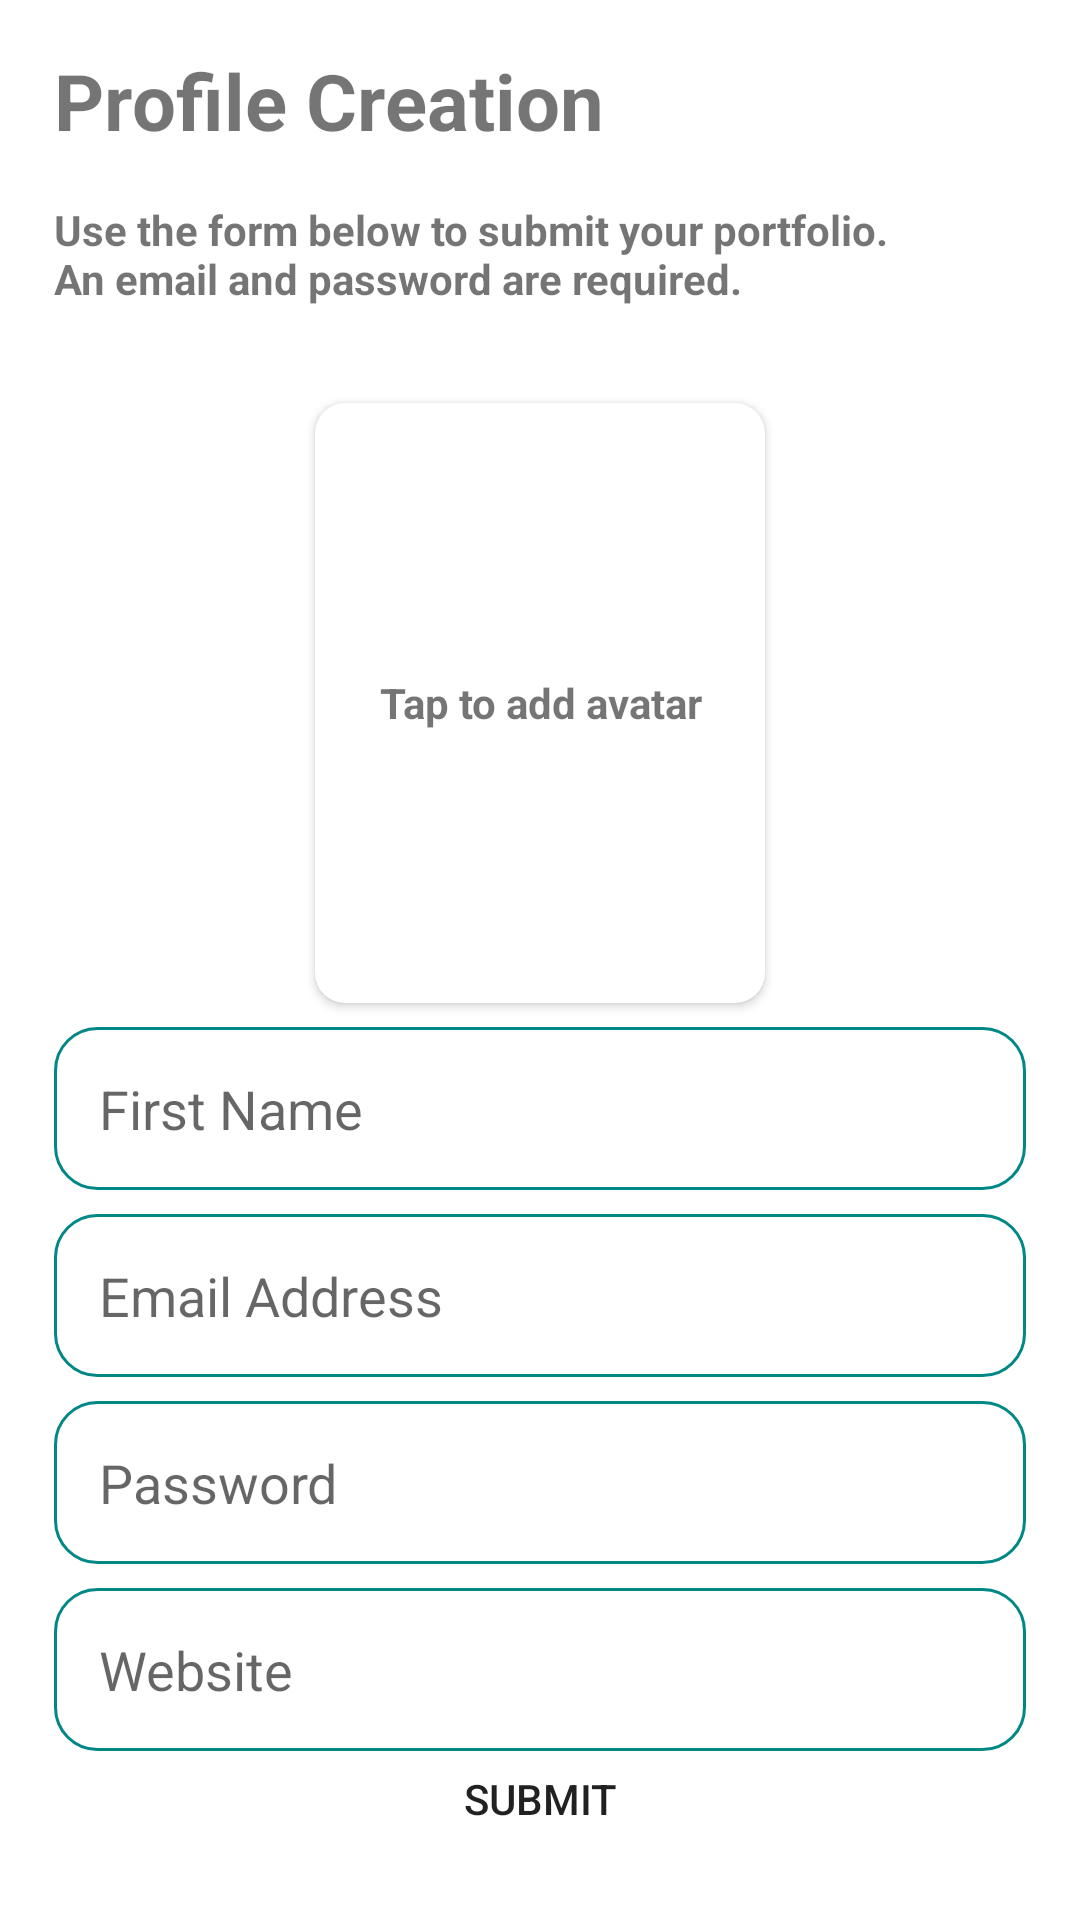

Reconstruct the res/layout file that produces this screen, plus the resources it refers to.
<!-- AndroidManifest.xml: application theme Theme.CoderbyteChallange -->
<!-- res/layout/fragment_sign_up.xml -->
<?xml version="1.0" encoding="utf-8"?>
<androidx.constraintlayout.widget.ConstraintLayout xmlns:android="http://schemas.android.com/apk/res/android"
    xmlns:app="http://schemas.android.com/apk/res-auto"
    xmlns:tools="http://schemas.android.com/tools"
    android:layout_width="match_parent"
    android:layout_height="match_parent"
    tools:context=".ui.features.signup.SignUpFragment">

    <androidx.constraintlayout.widget.Guideline
        android:id="@+id/guideline_left"
        android:layout_width="wrap_content"
        android:layout_height="wrap_content"
        android:orientation="vertical"
        app:layout_constraintGuide_percent="0.05" />

    <androidx.constraintlayout.widget.Guideline
        android:id="@+id/guideline_right"
        android:layout_width="wrap_content"
        android:layout_height="wrap_content"
        android:orientation="vertical"
        app:layout_constraintGuide_percent="0.95" />

    <TextView
        android:id="@+id/title_tv"
        android:layout_width="0dp"
        android:layout_height="wrap_content"
        android:layout_marginTop="@dimen/medium_margin"
        android:text="@string/profile_creation"
        android:textSize="@dimen/header_text"
        android:textStyle="bold"
        app:layout_constraintEnd_toStartOf="@+id/guideline_right"
        app:layout_constraintStart_toStartOf="@+id/guideline_left"
        app:layout_constraintTop_toTopOf="parent" />

    <TextView
        android:id="@+id/help_tv"
        android:layout_width="0dp"
        android:layout_height="wrap_content"
        android:layout_marginTop="@dimen/medium_margin"
        android:text="@string/help_text"
        android:textStyle="bold"
        app:layout_constraintEnd_toStartOf="@+id/guideline_right"
        app:layout_constraintStart_toStartOf="@+id/guideline_left"
        app:layout_constraintTop_toBottomOf="@+id/title_tv" />

    <androidx.cardview.widget.CardView
        android:id="@+id/avatar_cv"
        android:layout_width="150dp"
        android:layout_height="200dp"
        android:layout_marginTop="@dimen/max_margin"
        app:cardCornerRadius="@dimen/corner_radius"
        app:layout_constraintEnd_toStartOf="@+id/guideline_right"
        app:layout_constraintStart_toStartOf="@+id/guideline_left"
        app:layout_constraintTop_toBottomOf="@id/help_tv">

        <TextView
            android:id="@+id/card_description_tv"
            android:layout_width="match_parent"
            android:layout_height="match_parent"
            android:gravity="center"
            android:text="@string/tap_to_add_avatar"
            android:textStyle="bold" />

        <ImageView
            android:id="@+id/avatar_iv"
            android:layout_width="match_parent"
            android:layout_height="match_parent"
            android:scaleType="centerCrop"
            android:visibility="gone" />

    </androidx.cardview.widget.CardView>

    <EditText
        android:id="@+id/name_et"
        android:layout_width="0dp"
        android:layout_height="wrap_content"
        android:layout_marginTop="@dimen/min_margin"
        android:background="@drawable/background_shape"
        android:ems="10"
        android:hint="@string/first_name"
        android:inputType="text"
        android:padding="@dimen/sign_tv_padding"
        app:layout_constraintEnd_toStartOf="@+id/guideline_right"
        app:layout_constraintStart_toStartOf="@+id/guideline_left"
        app:layout_constraintTop_toBottomOf="@+id/avatar_cv" />

    <EditText
        android:id="@+id/email_et"
        android:layout_width="0dp"
        android:layout_height="wrap_content"
        android:layout_marginTop="@dimen/min_margin"
        android:background="@drawable/background_shape"
        android:ems="10"
        android:hint="@string/email_address"
        android:inputType="textEmailAddress"
        android:padding="@dimen/sign_tv_padding"
        app:layout_constraintEnd_toStartOf="@+id/guideline_right"
        app:layout_constraintStart_toStartOf="@+id/guideline_left"
        app:layout_constraintTop_toBottomOf="@+id/name_et" />

    <EditText
        android:id="@+id/password_et"
        android:layout_width="0dp"
        android:layout_height="wrap_content"
        android:layout_marginTop="@dimen/min_margin"
        android:background="@drawable/background_shape"
        android:ems="10"
        android:hint="@string/password"
        android:inputType="textPassword"
        android:padding="@dimen/sign_tv_padding"
        app:layout_constraintEnd_toStartOf="@+id/guideline_right"
        app:layout_constraintStart_toStartOf="@+id/guideline_left"
        app:layout_constraintTop_toBottomOf="@+id/email_et" />

    <EditText
        android:id="@+id/web_et"
        android:layout_width="0dp"
        android:layout_height="wrap_content"
        android:layout_marginTop="8dp"
        android:background="@drawable/background_shape"
        android:ems="10"
        android:hint="@string/website"
        android:padding="@dimen/sign_tv_padding"
        app:layout_constraintEnd_toStartOf="@+id/guideline_right"
        app:layout_constraintStart_toStartOf="@+id/guideline_left"
        app:layout_constraintTop_toBottomOf="@+id/password_et" />

    <Button
        android:id="@+id/submit_btn"
        android:layout_width="0dp"
        android:layout_height="wrap_content"
        android:layout_marginBottom="@dimen/medium_margin"
        android:background="@drawable/button_shape"
        android:padding="@dimen/sign_tv_padding"
        android:text="@string/submit"
        android:theme="@style/Button"
        app:layout_constraintBottom_toBottomOf="parent"
        app:layout_constraintEnd_toStartOf="@+id/guideline_right"
        app:layout_constraintStart_toStartOf="@+id/guideline_left" />

</androidx.constraintlayout.widget.ConstraintLayout>
<!-- resources referenced by this layout -->
<resources>
  <dimen name="corner_radius">10dp</dimen>
  <dimen name="header_text">26sp</dimen>
  <dimen name="max_margin">32dp</dimen>
  <dimen name="medium_margin">16dp</dimen>
  <dimen name="min_margin">8dp</dimen>
  <dimen name="sign_tv_padding">15dp</dimen>
  <!-- drawable background_shape (drawable) -->
  <?xml version="1.0" encoding="utf-8"?>
  <shape xmlns:android="http://schemas.android.com/apk/res/android"
      android:shape="rectangle">
      <corners android:radius="14dp" />
  
      <stroke
          android:width="1dp"
          android:color="@color/teal_700" />
  </shape>
  <string name="email_address">Email Address</string>
  <string name="first_name">First Name</string>
  <string name="help_text">Use the form below to submit your portfolio.\nAn email and password are required. </string>
  <string name="password">Password</string>
  <string name="profile_creation">Profile Creation</string>
  <string name="submit">Submit</string>
  <string name="tap_to_add_avatar">Tap to add avatar</string>
  <string name="website">Website</string>
  <style name="Button" parent="Theme.CoderbyteChallange">
          <item name="colorPrimary">@android:color/holo_red_dark</item>
      </style>
  <style name="Theme.CoderbyteChallange" parent="Theme.MaterialComponents.DayNight.DarkActionBar">
          
          <item name="colorPrimary">@color/purple_500</item>
          <item name="colorPrimaryVariant">@color/purple_700</item>
          <item name="colorOnPrimary">@color/white</item>
          
          <item name="colorSecondary">@color/teal_200</item>
          <item name="colorSecondaryVariant">@color/teal_700</item>
          <item name="colorOnSecondary">@color/black</item>
          
          <item name="android:statusBarColor">?attr/colorPrimaryVariant</item>
          
      </style>
  <color name="teal_700">#FF018786</color>
  <color name="purple_500">#FF6200EE</color>
  <color name="purple_700">#FF3700B3</color>
  <color name="white">#FFFFFFFF</color>
  <color name="teal_200">#FF03DAC5</color>
  <color name="black">#FF000000</color>
</resources>
